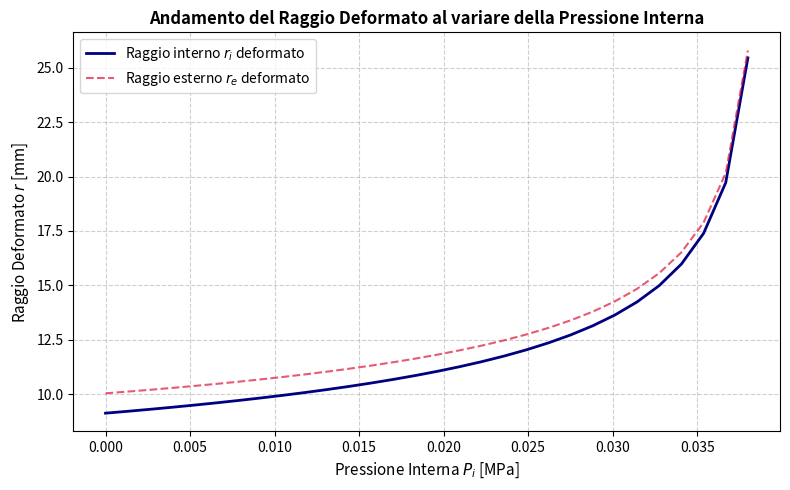

Reproduce this figure in Python.
import numpy as np
from scipy.optimize import root_scalar
from scipy.integrate import cumulative_trapezoid
import matplotlib.pyplot as plt

def risolvi_cilindro_mooney_rivlin_FEM_consistent(P_i, lambda_z, R_i, R_e, C10, C01, verbose=False):
    """
    Risolve analiticamente/numericamente il problema del cilindro iperelastico
    con formulazione totalmente coerente ai solutori FEM (es. Abaqus/ANSYS).
    """
    
    # 1. Definizione delle tensioni deviatrici in funzione di lambda_theta e lambda_z
    def calcola_tensioni_deviatrici(lambda_theta):
        # Incomprimibilità: lambda_r * lambda_theta * lambda_z = 1
        lambda_r = 1.0 / (lambda_theta * lambda_z)
        
        # B_rr, B_tt, B_zz
        B_r = lambda_r**2
        B_t = lambda_theta**2
        B_z = lambda_z**2
        
        # B^-1
        B_r_inv = 1.0 / B_r
        B_t_inv = 1.0 / B_t
        B_z_inv = 1.0 / B_z
        
        # Tensioni deviatrici (senza la pressione idrostatica -p)
        tau_rr = 2.0 * C10 * B_r - 2.0 * C01 * B_r_inv
        tau_tt = 2.0 * C10 * B_t - 2.0 * C01 * B_t_inv
        tau_zz = 2.0 * C10 * B_z - 2.0 * C01 * B_z_inv
        
        return tau_rr, tau_tt, tau_zz

    # 2. Integrale di equilibrio indefinito risolto numericamente lungo r per accuratezza FEM
    def calcola_profilo_sigma_rr(C, num_points=500):
        # Raggi deformati ai contorni
        r_i2 = (R_i**2) / lambda_z + 2.0 * C
        r_e2 = (R_e**2) / lambda_z + 2.0 * C
        
        if r_i2 <= 0 or r_e2 <= 0:
            return None, None, None
            
        r_i = np.sqrt(r_i2)
        r_e = np.sqrt(r_e2)
        
        r_grid = np.linspace(r_i, r_e, num_points)
        R_grid = np.sqrt(lambda_z * (r_grid**2 - 2.0 * C))
        
        lambda_theta = r_grid / R_grid
        
        tau_rr, tau_tt, _ = calcola_tensioni_deviatrici(lambda_theta)
        
        # Integrand: d(sigma_rr)/dr = (tau_tt - tau_rr) / r
        integrand = (tau_tt - tau_rr) / r_grid
        
        cum_integral = cumulative_trapezoid(integrand, r_grid, initial=0.0)
        sigma_rr = -P_i + cum_integral
        
        return r_grid, R_grid, sigma_rr

    # 3. Residuo per trovare C tale che la parete esterna sia libera da carico: sigma_rr(r_e) = 0
    def residuo_pressione(C):
        r_grid, _, sigma_rr = calcola_profilo_sigma_rr(C)
        if sigma_rr is None:
            return np.nan
        return sigma_rr[-1]

    # Ricerca radice per la costante C
    C_min = - (R_i**2) / (2.0 * lambda_z) + 1e-5
    C_max = 50.0 * (R_e**2)
    
    sol = root_scalar(residuo_pressione, bracket=[C_min, C_max], method='brentq')
    if not sol.converged:
        raise ValueError("Non converge alla soluzione fisica.")
        
    C_ottimale = sol.root
    
    # 4. Calcolo finale dei campi coerenti
    r_grid, R_grid, sigma_rr = calcola_profilo_sigma_rr(C_ottimale, num_points=1000)
    
    lambda_theta = r_grid / R_grid
    lambda_r = 1.0 / (lambda_theta * lambda_z)
    
    tau_rr, tau_tt, tau_zz = calcola_tensioni_deviatrici(lambda_theta)
    p_hydro = tau_rr - sigma_rr
    sigma_theta = -p_hydro + tau_tt
    sigma_zz = -p_hydro + tau_zz
    
    epsilon_r = np.log(lambda_r)
    epsilon_theta = np.log(lambda_theta)
    epsilon_z = np.log(lambda_z) * np.ones_like(r_grid)
    
    if verbose:
        print("=" * 70)
        print("      RISULTATI RIGOROSI (COERENTI CON SOLUTORE FEM / ABAQUS)")
        print("=" * 70)
        print(f"Costante C ricavata           : {C_ottimale:.6f} mm^2")
        print(f"Raggio interno finale r_i     : {r_grid[0]:.4f} mm (iniziale R_i = {R_i:.2f} mm)")
        print(f"Raggio esterno finale r_e     : {r_grid[-1]:.4f} mm (iniziale R_e = {R_e:.2f} mm)")
        print("=" * 70)
    
    return {
        'r': r_grid, 'sigma_rr': sigma_rr, 'sigma_theta': sigma_theta, 
        'sigma_zz': sigma_zz, 'p_hydro': p_hydro,
        'epsilon_r': epsilon_r, 'epsilon_theta': epsilon_theta, 'epsilon_z': epsilon_z
    }

if __name__ == "__main__":
    R_i = 10.0      # Raggio interno [mm]
    R_e = 11.0      # Raggio esterno [mm]
    lambda_z = 1.2  # Stretch assiale
    
    C10 = 0.1
    C01 = 0.1
    
    # ---------------------------------------------------------
    # PARAMETRI DELLO SWEEP DI PRESSIONE INTERNA
    # ---------------------------------------------------------
    P_i_min = 0.0        # Pressione minima [MPa]
    P_i_max = 0.038      # Pressione massima [MPa]
    num_punti = 30       # Numero di punti per lo sweep
    
    vett_pressioni = np.linspace(P_i_min, P_i_max, num_punti)
    r_i_deformati = []
    r_e_deformati = []

    print(f"Esecuzione dello sweep di pressione da {P_i_min} a {P_i_max} MPa ({num_punti} punti)...")
    
    for P_i in vett_pressioni:
        res = risolvi_cilindro_mooney_rivlin_FEM_consistent(
            P_i, lambda_z, R_i, R_e, C10, C01, verbose=False
        )
        r_i_deformati.append(res['r'][0])      # Raggio interno deformato r_i
        r_e_deformati.append(res['r'][-1])     # Raggio esterno deformato r_e

    # ---------------------------------------------------------
    # PLOT: PRESSIONE INTERNA VS RAGGIO INTERNO DEFORMATO
    # ---------------------------------------------------------
    plt.figure(figsize=(8, 5))
    plt.plot(vett_pressioni, r_i_deformati, '-', color='navy', linewidth=2, label='Raggio interno $r_i$ deformato')
    plt.plot(vett_pressioni, r_e_deformati, '--', color='crimson', linewidth=1.5, alpha=0.7, label='Raggio esterno $r_e$ deformato')
    

    plt.xlabel('Pressione Interna $P_i$ [MPa]', fontsize=11)
    plt.ylabel('Raggio Deformato $r$ [mm]', fontsize=11)
    plt.title('Andamento del Raggio Deformato al variare della Pressione Interna', fontsize=12, fontweight='bold')
    plt.grid(True, linestyle='--', alpha=0.6)
    plt.legend(fontsize=10)
    plt.tight_layout()
    plt.show()
